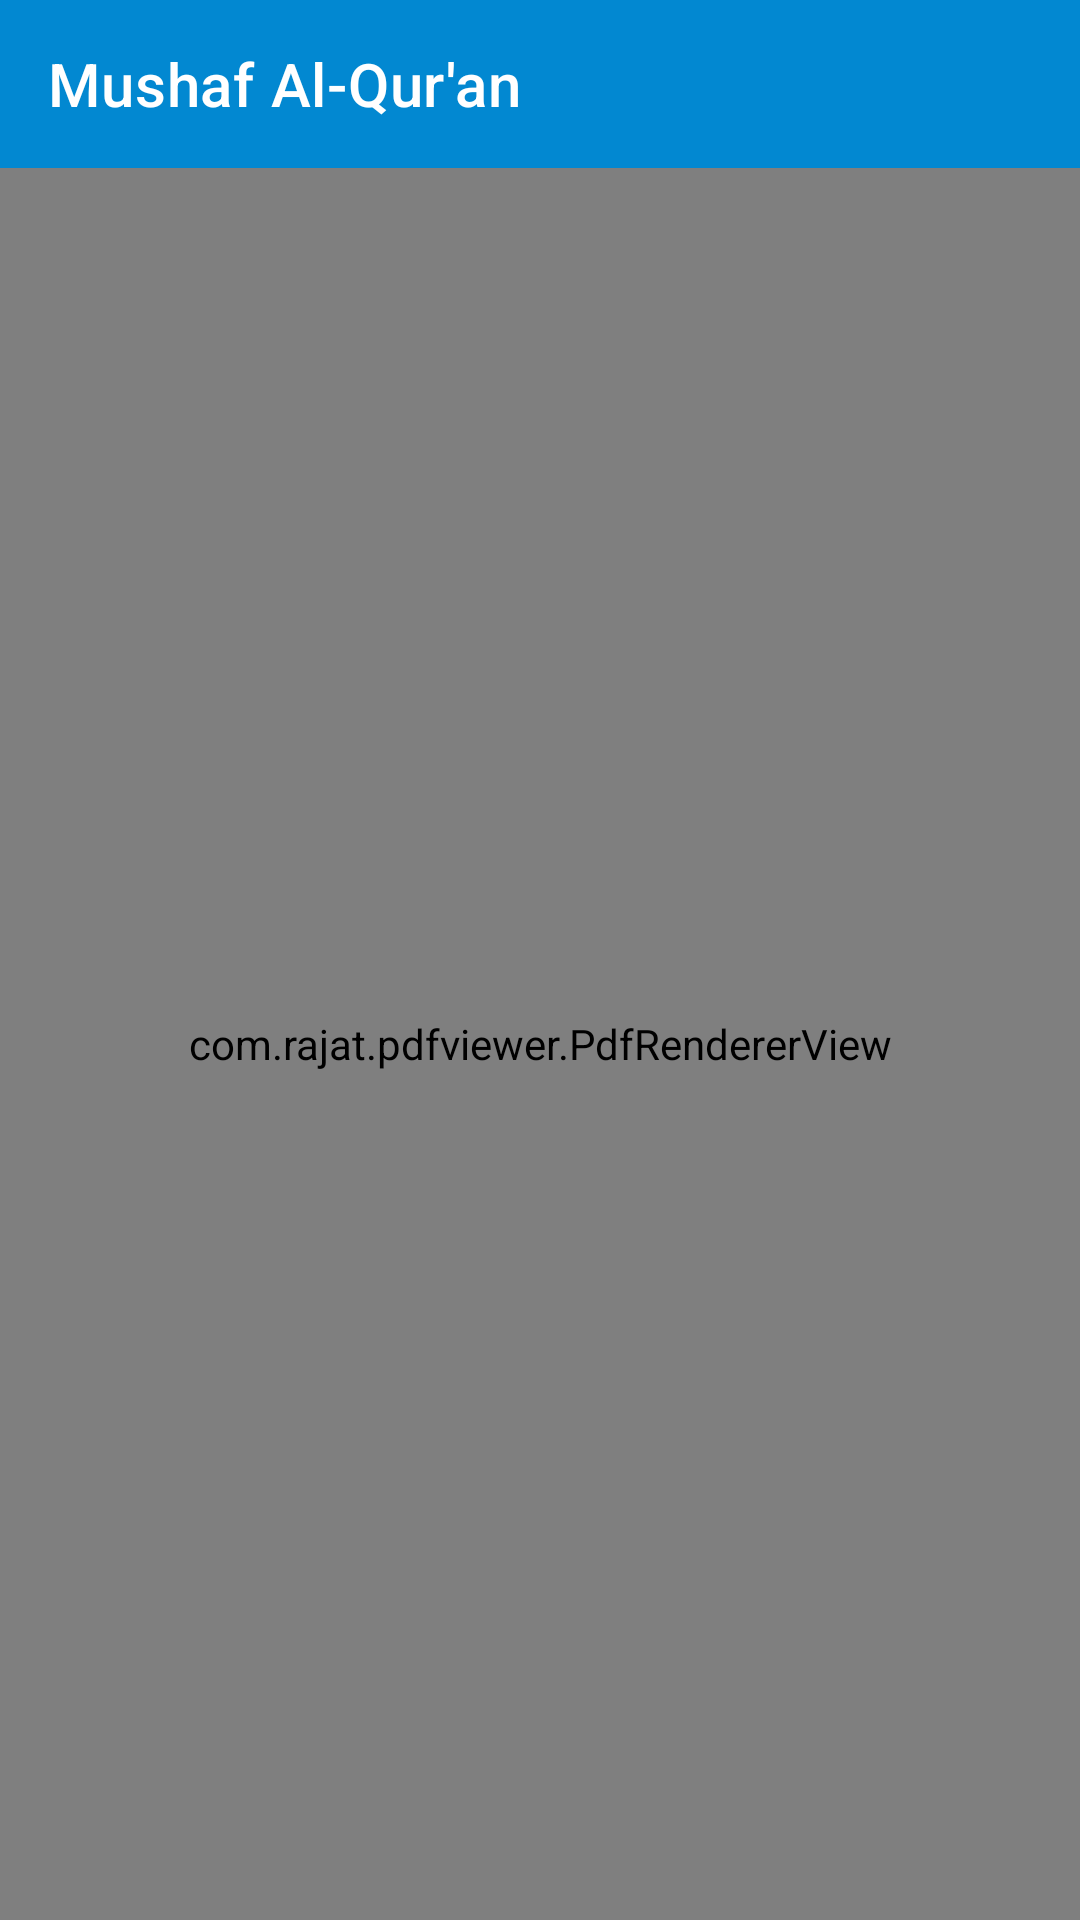

Write the Android layout XML for this screen, with the resource values it uses.
<!-- AndroidManifest.xml: application theme Theme.MushafGontor -->
<!-- res/layout/activity_mushaf.xml -->
<?xml version="1.0" encoding="utf-8"?>
<LinearLayout
    xmlns:android="http://schemas.android.com/apk/res/android"
    xmlns:app="http://schemas.android.com/apk/res-auto"
    xmlns:tools="http://schemas.android.com/tools"
    android:layout_width="match_parent"
    android:layout_height="match_parent"
    android:orientation="vertical"
    tools:context=".ui.MushafActivity">

    <com.google.android.material.appbar.AppBarLayout
        android:layout_width="match_parent"
        android:layout_height="wrap_content"
        android:theme="@style/Theme.MushafGontor.AppBarOverlay">

        <androidx.appcompat.widget.Toolbar
            android:id="@+id/toolbar_mushaf"
            android:layout_width="match_parent"
            android:layout_height="?attr/actionBarSize"
            android:background="?attr/colorPrimary"
            app:popupTheme="@style/Theme.MushafGontor.PopupOverlay"
            app:navigationIcon="@drawable/ic_arrow_back"
            app:title="Mushaf Al-Qur'an"
            app:titleTextColor="@color/white" />
    </com.google.android.material.appbar.AppBarLayout>

    
    <com.rajat.pdfviewer.PdfRendererView
        android:id="@+id/pdfView"
        android:layout_width="match_parent"
        android:layout_height="match_parent"
        app:pdfView_divider="@drawable/pdf_viewer_divider"
        app:pdfView_showDivider="false" />
</LinearLayout>
<!-- resources referenced by this layout -->
<resources>
  <color name="white">#FFFFFFFF</color>
  <style name="Theme.MushafGontor.AppBarOverlay" parent="ThemeOverlay.AppCompat.Dark.ActionBar" />
  <style name="Theme.MushafGontor.PopupOverlay" parent="ThemeOverlay.AppCompat.Light" />
  <style name="Theme.MushafGontor" parent="Theme.MaterialComponents.Light.NoActionBar">
          
          <item name="colorPrimary">#0288D1</item> 
          <item name="colorPrimaryVariant">#0277BD</item>
          <item name="colorOnPrimary">@color/white</item>
          
          <item name="colorSecondary">@color/teal_200</item>
          <item name="colorSecondaryVariant">@color/teal_700</item>
          <item name="colorOnSecondary">@color/black</item>
          
          <item name="android:statusBarColor" tools:targetApi="l">?attr/colorPrimary</item>
          
      </style>
  <color name="teal_200">#FF03DAC5</color>
  <color name="teal_700">#FF018786</color>
  <color name="black">#FF000000</color>
</resources>
